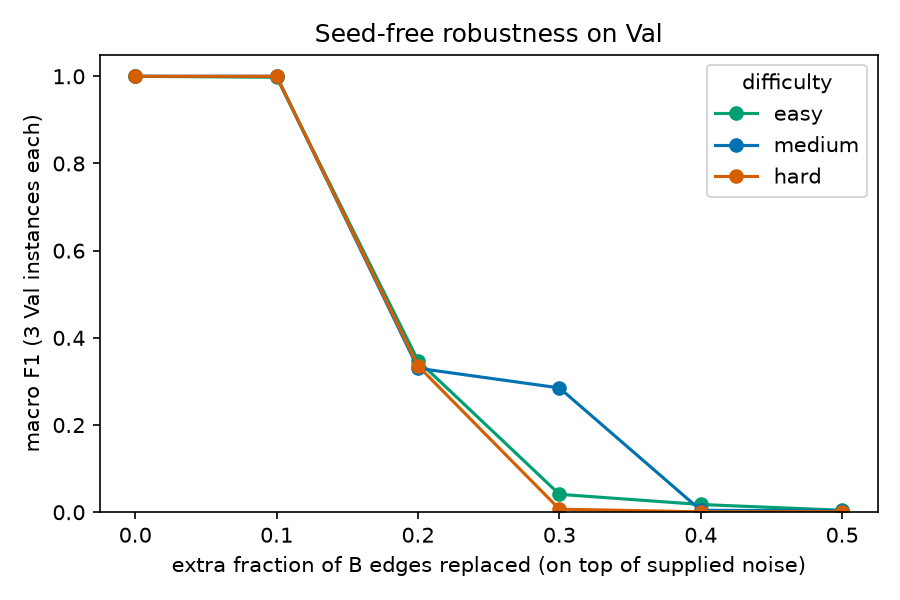

Source data for this figure (header and first rows):
instance, family, difficulty, extra_replaced, f1_initial, f1_full, precision_full, coverage_full
erdos_renyi_easy_00, erdos_renyi, easy, 0.0, 1.0, 1.0, 1.0, 1.0
erdos_renyi_hard_00, erdos_renyi, hard, 0.0, 1.0, 1.0, 1.0, 1.0
erdos_renyi_medium_00, erdos_renyi, medium, 0.0, 1.0, 1.0, 1.0, 1.0
preferential_attachment_easy_00, preferential_attachment, easy, 0.0, 1.0, 1.0, 1.0, 1.0
preferential_attachment_hard_00, preferential_attachment, hard, 0.0, 1.0, 1.0, 1.0, 1.0
preferential_attachment_medium_00, preferential_attachment, medium, 0.0, 1.0, 1.0, 1.0, 1.0
stochastic_block_easy_00, stochastic_block, easy, 0.0, 1.0, 1.0, 1.0, 1.0
stochastic_block_hard_00, stochastic_block, hard, 0.0, 1.0, 1.0, 1.0, 1.0
stochastic_block_medium_00, stochastic_block, medium, 0.0, 1.0, 1.0, 1.0, 1.0
erdos_renyi_easy_00, erdos_renyi, easy, 0.1, 1.0, 1.0, 1.0, 1.0
erdos_renyi_hard_00, erdos_renyi, hard, 0.1, 1.0, 1.0, 1.0, 1.0
erdos_renyi_medium_00, erdos_renyi, medium, 0.1, 1.0, 1.0, 1.0, 1.0
preferential_attachment_easy_00, preferential_attachment, easy, 0.1, 1.0, 1.0, 1.0, 1.0
preferential_attachment_hard_00, preferential_attachment, hard, 0.1, 1.0, 1.0, 1.0, 1.0
preferential_attachment_medium_00, preferential_attachment, medium, 0.1, 1.0, 1.0, 1.0, 1.0
stochastic_block_easy_00, stochastic_block, easy, 0.1, 0.42, 0.9933, 0.9933, 1.0
stochastic_block_hard_00, stochastic_block, hard, 0.1, 1.0, 1.0, 1.0, 1.0
stochastic_block_medium_00, stochastic_block, medium, 0.1, 1.0, 1.0, 1.0, 1.0
erdos_renyi_easy_00, erdos_renyi, easy, 0.2, 0.003333, 0.03673, 0.03679, 0.9967
erdos_renyi_hard_00, erdos_renyi, hard, 0.2, 0.001, 0.001, 0.001, 1.0
erdos_renyi_medium_00, erdos_renyi, medium, 0.2, 0.003333, 0.003333, 0.003333, 1.0
preferential_attachment_easy_00, preferential_attachment, easy, 0.2, 0.88, 1.0, 1.0, 1.0
preferential_attachment_hard_00, preferential_attachment, hard, 0.2, 0.957, 1.0, 1.0, 1.0
preferential_attachment_medium_00, preferential_attachment, medium, 0.2, 0.405, 0.9725, 0.9733, 0.9983
stochastic_block_easy_00, stochastic_block, easy, 0.2, 0.006667, 0.006678, 0.006689, 0.9967
stochastic_block_hard_00, stochastic_block, hard, 0.2, 0.006, 0.006, 0.006, 1.0
stochastic_block_medium_00, stochastic_block, medium, 0.2, 0.015, 0.015, 0.015, 1.0
erdos_renyi_easy_00, erdos_renyi, easy, 0.3, 0.01333, 0.006667, 0.006667, 1.0
erdos_renyi_hard_00, erdos_renyi, hard, 0.3, 0.001, 0.001, 0.001, 1.0
erdos_renyi_medium_00, erdos_renyi, medium, 0.3, 0.001667, 0.003333, 0.003333, 1.0
preferential_attachment_easy_00, preferential_attachment, easy, 0.3, 0.05, 0.09667, 0.09667, 1.0
preferential_attachment_hard_00, preferential_attachment, hard, 0.3, 0.01, 0.02018, 0.02037, 0.982
preferential_attachment_medium_00, preferential_attachment, medium, 0.3, 0.06167, 0.8507, 0.8514, 0.9983
stochastic_block_easy_00, stochastic_block, easy, 0.3, 0.01333, 0.02003, 0.02007, 0.9967
stochastic_block_hard_00, stochastic_block, hard, 0.3, 0.0, 0.0, 0.0, 1.0
stochastic_block_medium_00, stochastic_block, medium, 0.3, 0.001667, 0.001667, 0.001667, 1.0
erdos_renyi_easy_00, erdos_renyi, easy, 0.4, 0.006667, 0.006667, 0.006667, 1.0
erdos_renyi_hard_00, erdos_renyi, hard, 0.4, 0.001, 0.001, 0.001, 1.0
erdos_renyi_medium_00, erdos_renyi, medium, 0.4, 0.001667, 0.001667, 0.001667, 1.0
preferential_attachment_easy_00, preferential_attachment, easy, 0.4, 0.03667, 0.04667, 0.04667, 1.0
preferential_attachment_hard_00, preferential_attachment, hard, 0.4, 0.004, 0.002028, 0.002058, 0.972
preferential_attachment_medium_00, preferential_attachment, medium, 0.4, 0.01833, 0.005004, 0.005008, 0.9983
stochastic_block_easy_00, stochastic_block, easy, 0.4, 0.003333, 0.0, 0.0, 0.9967
stochastic_block_hard_00, stochastic_block, hard, 0.4, 0.0, 0.0, 0.0, 1.0
stochastic_block_medium_00, stochastic_block, medium, 0.4, 0.006667, 0.006667, 0.006667, 1.0
erdos_renyi_easy_00, erdos_renyi, easy, 0.5, 0.003333, 0.006678, 0.006689, 0.9967
erdos_renyi_hard_00, erdos_renyi, hard, 0.5, 0.001, 0.001, 0.001, 1.0
erdos_renyi_medium_00, erdos_renyi, medium, 0.5, 0.001667, 0.001667, 0.001667, 1.0
preferential_attachment_easy_00, preferential_attachment, easy, 0.5, 0.01333, 0.006667, 0.006667, 1.0
preferential_attachment_hard_00, preferential_attachment, hard, 0.5, 0.007, 0.002006, 0.002012, 0.994
preferential_attachment_medium_00, preferential_attachment, medium, 0.5, 0.003333, 0.005046, 0.005093, 0.9817
stochastic_block_easy_00, stochastic_block, easy, 0.5, 0.0, 0.0, 0.0, 1.0
stochastic_block_hard_00, stochastic_block, hard, 0.5, 0.001, 0.001, 0.001, 1.0
stochastic_block_medium_00, stochastic_block, medium, 0.5, 0.003333, 0.003333, 0.003333, 1.0
